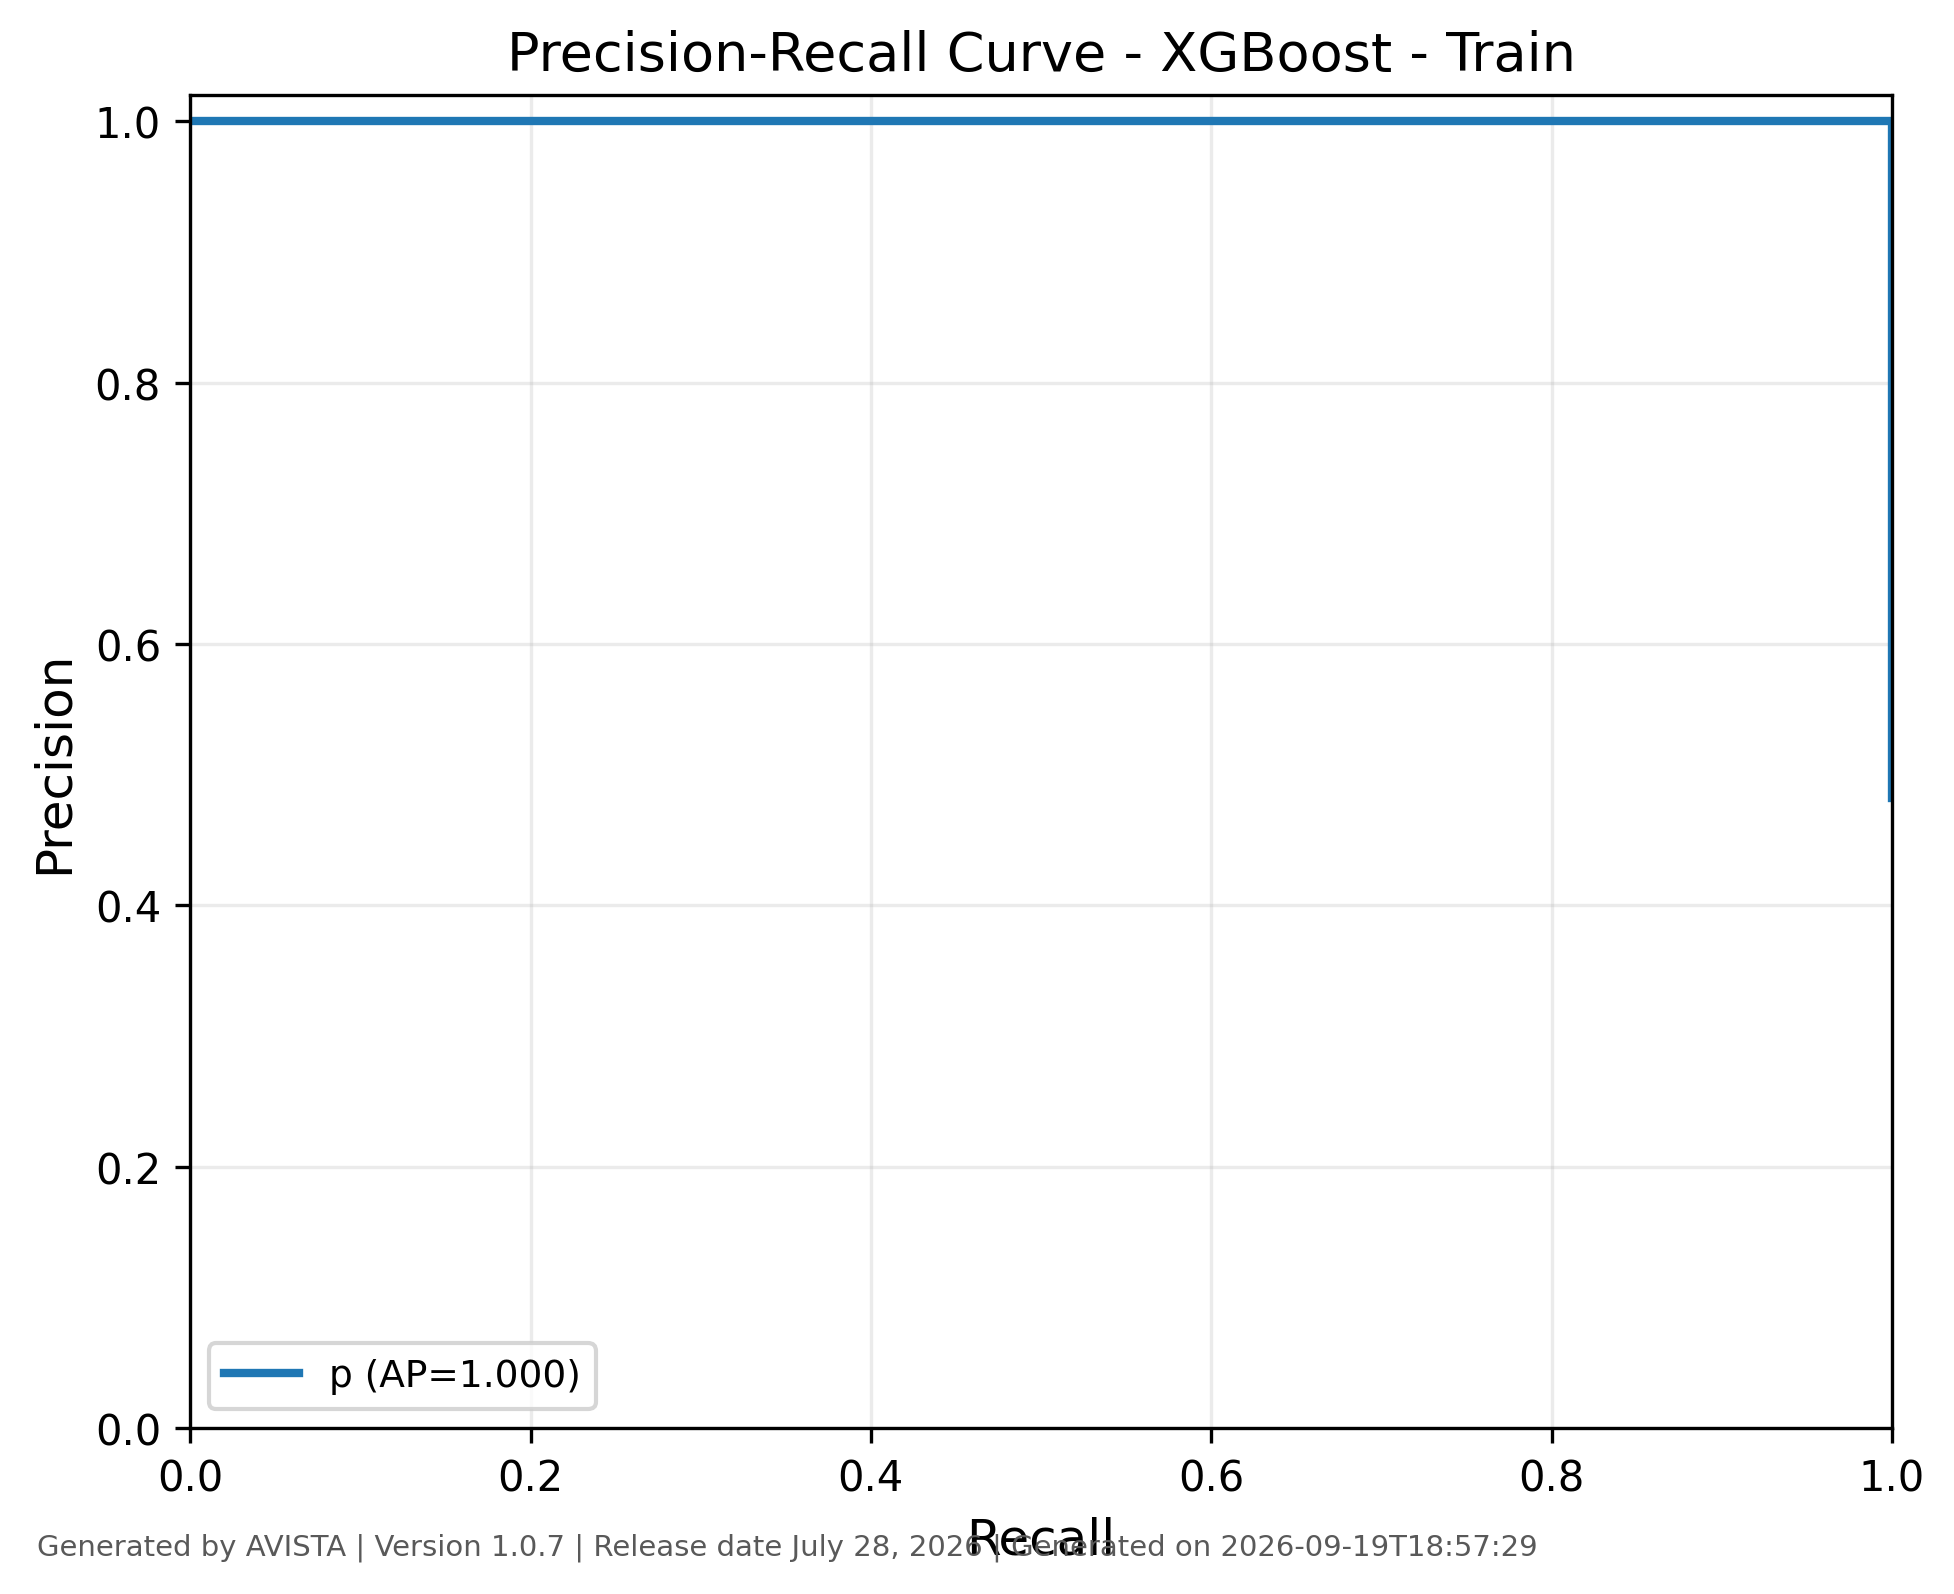

The file beside this chart, header and first rows:
class, recall, precision, threshold, average_precision, generated_by, version, generated_on
p, 1.0, 0.4824, 7.422140333801508e-05, 1, AVISTA, 1.0.7, 2026-09-19T18:57:29
p, 1.0, 0.4837, 7.44123972253874e-05, 1, AVISTA, 1.0.7, 2026-09-19T18:57:29
p, 1.0, 0.4846, 9.588409739080817e-05, 1, AVISTA, 1.0.7, 2026-09-19T18:57:29
p, 1.0, 0.4856, 9.685137774795294e-05, 1, AVISTA, 1.0.7, 2026-09-19T18:57:29
p, 1.0, 0.4864, 9.884525934467092e-05, 1, AVISTA, 1.0.7, 2026-09-19T18:57:29
p, 1.0, 0.4874, 0.0001005, 1, AVISTA, 1.0.7, 2026-09-19T18:57:29
p, 1.0, 0.4883, 0.0001075, 1, AVISTA, 1.0.7, 2026-09-19T18:57:29
p, 1.0, 0.4891, 0.0001097, 1, AVISTA, 1.0.7, 2026-09-19T18:57:29
p, 1.0, 0.4903, 0.000129, 1, AVISTA, 1.0.7, 2026-09-19T18:57:29
p, 1.0, 0.4915, 0.0001295, 1, AVISTA, 1.0.7, 2026-09-19T18:57:29
p, 1.0, 0.4925, 0.0001397, 1, AVISTA, 1.0.7, 2026-09-19T18:57:29
p, 1.0, 0.4936, 0.0001433, 1, AVISTA, 1.0.7, 2026-09-19T18:57:29
p, 1.0, 0.4945, 0.0001441, 1, AVISTA, 1.0.7, 2026-09-19T18:57:29
p, 1.0, 0.4957, 0.0001445, 1, AVISTA, 1.0.7, 2026-09-19T18:57:29
p, 1.0, 0.4966, 0.0001557, 1, AVISTA, 1.0.7, 2026-09-19T18:57:29
p, 1.0, 0.4976, 0.0001604, 1, AVISTA, 1.0.7, 2026-09-19T18:57:29
p, 1.0, 0.4985, 0.0001661, 1, AVISTA, 1.0.7, 2026-09-19T18:57:29
p, 1.0, 0.4995, 0.0001671, 1, AVISTA, 1.0.7, 2026-09-19T18:57:29
p, 1.0, 0.5008, 0.0001792, 1, AVISTA, 1.0.7, 2026-09-19T18:57:29
p, 1.0, 0.5017, 0.000181, 1, AVISTA, 1.0.7, 2026-09-19T18:57:29
p, 1.0, 0.5027, 0.0001822, 1, AVISTA, 1.0.7, 2026-09-19T18:57:29
p, 1.0, 0.5038, 0.0001899, 1, AVISTA, 1.0.7, 2026-09-19T18:57:29
p, 1.0, 0.505, 0.0001984, 1, AVISTA, 1.0.7, 2026-09-19T18:57:29
p, 1.0, 0.5061, 0.0002023, 1, AVISTA, 1.0.7, 2026-09-19T18:57:29
p, 1.0, 0.5073, 0.0002057, 1, AVISTA, 1.0.7, 2026-09-19T18:57:29
p, 1.0, 0.5085, 0.0002074, 1, AVISTA, 1.0.7, 2026-09-19T18:57:29
p, 1.0, 0.5097, 0.0002083, 1, AVISTA, 1.0.7, 2026-09-19T18:57:29
p, 1.0, 0.5104, 0.0002126, 1, AVISTA, 1.0.7, 2026-09-19T18:57:29
p, 1.0, 0.5113, 0.0002153, 1, AVISTA, 1.0.7, 2026-09-19T18:57:29
p, 1.0, 0.5128, 0.00023, 1, AVISTA, 1.0.7, 2026-09-19T18:57:29
p, 1.0, 0.5141, 0.0002345, 1, AVISTA, 1.0.7, 2026-09-19T18:57:29
p, 1.0, 0.515, 0.0002391, 1, AVISTA, 1.0.7, 2026-09-19T18:57:29
p, 1.0, 0.5162, 0.0002422, 1, AVISTA, 1.0.7, 2026-09-19T18:57:29
p, 1.0, 0.5176, 0.0002496, 1, AVISTA, 1.0.7, 2026-09-19T18:57:29
p, 1.0, 0.5188, 0.0002498, 1, AVISTA, 1.0.7, 2026-09-19T18:57:29
p, 1.0, 0.5197, 0.0002573, 1, AVISTA, 1.0.7, 2026-09-19T18:57:29
p, 1.0, 0.5214, 0.0002584, 1, AVISTA, 1.0.7, 2026-09-19T18:57:29
p, 1.0, 0.5227, 0.0002629, 1, AVISTA, 1.0.7, 2026-09-19T18:57:29
p, 1.0, 0.5234, 0.000274, 1, AVISTA, 1.0.7, 2026-09-19T18:57:29
p, 1.0, 0.5245, 0.0002761, 1, AVISTA, 1.0.7, 2026-09-19T18:57:29
p, 1.0, 0.5253, 0.0002791, 1, AVISTA, 1.0.7, 2026-09-19T18:57:29
p, 1.0, 0.5268, 0.0002905, 1, AVISTA, 1.0.7, 2026-09-19T18:57:29
p, 1.0, 0.5279, 0.000301, 1, AVISTA, 1.0.7, 2026-09-19T18:57:29
p, 1.0, 0.53, 0.0003011, 1, AVISTA, 1.0.7, 2026-09-19T18:57:29
p, 1.0, 0.5314, 0.0003033, 1, AVISTA, 1.0.7, 2026-09-19T18:57:29
p, 1.0, 0.5328, 0.0003071, 1, AVISTA, 1.0.7, 2026-09-19T18:57:29
p, 1.0, 0.5345, 0.0003071, 1, AVISTA, 1.0.7, 2026-09-19T18:57:29
p, 1.0, 0.5356, 0.0003194, 1, AVISTA, 1.0.7, 2026-09-19T18:57:29
p, 1.0, 0.5381, 0.0003261, 1, AVISTA, 1.0.7, 2026-09-19T18:57:29
p, 1.0, 0.5386, 0.0003429, 1, AVISTA, 1.0.7, 2026-09-19T18:57:29
p, 1.0, 0.5392, 0.0003484, 1, AVISTA, 1.0.7, 2026-09-19T18:57:29
p, 1.0, 0.5401, 0.0003579, 1, AVISTA, 1.0.7, 2026-09-19T18:57:29
p, 1.0, 0.541, 0.0003623, 1, AVISTA, 1.0.7, 2026-09-19T18:57:29
p, 1.0, 0.5423, 0.000366, 1, AVISTA, 1.0.7, 2026-09-19T18:57:29
p, 1.0, 0.5427, 0.0003684, 1, AVISTA, 1.0.7, 2026-09-19T18:57:29
p, 1.0, 0.5541, 0.0003752, 1, AVISTA, 1.0.7, 2026-09-19T18:57:29
p, 1.0, 0.5655, 0.0003774, 1, AVISTA, 1.0.7, 2026-09-19T18:57:29
p, 1.0, 0.5657, 0.0003801, 1, AVISTA, 1.0.7, 2026-09-19T18:57:29
p, 1.0, 0.5778, 0.0003821, 1, AVISTA, 1.0.7, 2026-09-19T18:57:29
p, 1.0, 0.5818, 0.0003846, 1, AVISTA, 1.0.7, 2026-09-19T18:57:29
... 442 more rows
